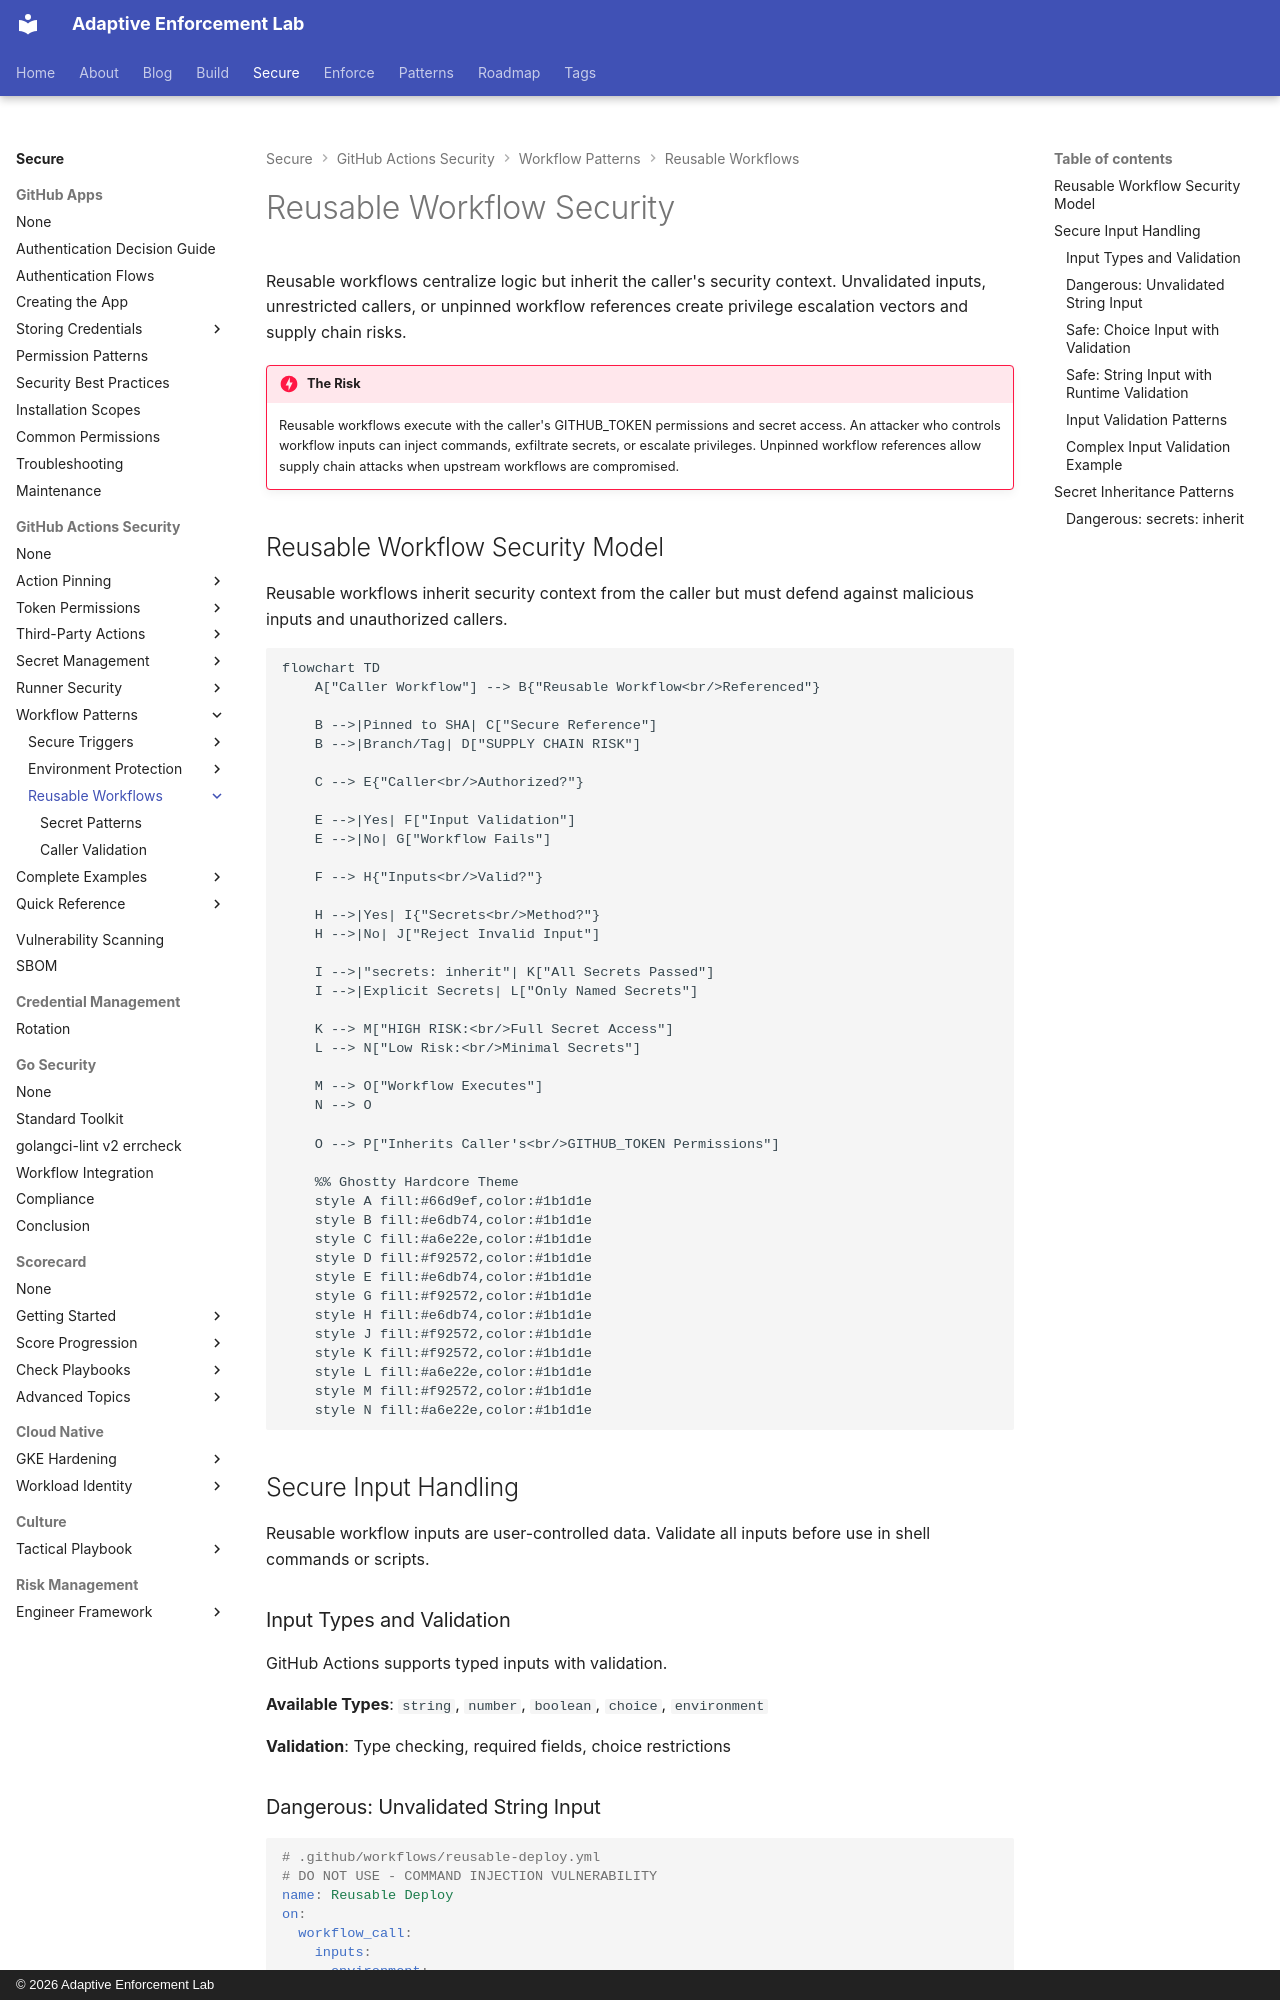

repository: adaptive-enforcement-lab/adaptive-enforcement-lab-com · page: secure/github-actions-security/workflows/reusable/index.html · generator: mkdocs · copyright: © 2026 Adaptive Enforcement Lab

---
title: Reusable Workflow Security
description: >-
  Secure reusable workflow patterns for GitHub Actions. Input validation, secret inheritance, caller restrictions, and SHA pinning for workflow composition.
tags:
  - github-actions
  - security
  - reusable-workflows
  - workflow-call
provenance: human
---

# Reusable Workflow Security

Reusable workflows centralize logic but inherit the caller's security context. Unvalidated inputs, unrestricted callers, or unpinned workflow references create privilege escalation vectors and supply chain risks.

!!! danger "The Risk"

    Reusable workflows execute with the caller's GITHUB_TOKEN permissions and secret access. An attacker who controls workflow inputs can inject commands, exfiltrate secrets, or escalate privileges. Unpinned workflow references allow supply chain attacks when upstream workflows are compromised.

## Reusable Workflow Security Model

Reusable workflows inherit security context from the caller but must defend against malicious inputs and unauthorized callers.

```mermaid
flowchart TD
    A["Caller Workflow"] --> B{"Reusable Workflow<br/>Referenced"}

    B -->|Pinned to SHA| C["Secure Reference"]
    B -->|Branch/Tag| D["SUPPLY CHAIN RISK"]

    C --> E{"Caller<br/>Authorized?"}

    E -->|Yes| F["Input Validation"]
    E -->|No| G["Workflow Fails"]

    F --> H{"Inputs<br/>Valid?"}

    H -->|Yes| I{"Secrets<br/>Method?"}
    H -->|No| J["Reject Invalid Input"]

    I -->|"secrets: inherit"| K["All Secrets Passed"]
    I -->|Explicit Secrets| L["Only Named Secrets"]

    K --> M["HIGH RISK:<br/>Full Secret Access"]
    L --> N["Low Risk:<br/>Minimal Secrets"]

    M --> O["Workflow Executes"]
    N --> O

    O --> P["Inherits Caller's<br/>GITHUB_TOKEN Permissions"]

    %% Ghostty Hardcore Theme
    style A fill:#66d9ef,color:#1b1d1e
    style B fill:#e6db74,color:#1b1d1e
    style C fill:#a6e22e,color:#1b1d1e
    style D fill:#f92572,color:#1b1d1e
    style E fill:#e6db74,color:#1b1d1e
    style G fill:#f92572,color:#1b1d1e
    style H fill:#e6db74,color:#1b1d1e
    style J fill:#f92572,color:#1b1d1e
    style K fill:#f92572,color:#1b1d1e
    style L fill:#a6e22e,color:#1b1d1e
    style M fill:#f92572,color:#1b1d1e
    style N fill:#a6e22e,color:#1b1d1e

```

## Secure Input Handling

Reusable workflow inputs are user-controlled data. Validate all inputs before use in shell commands or scripts.
